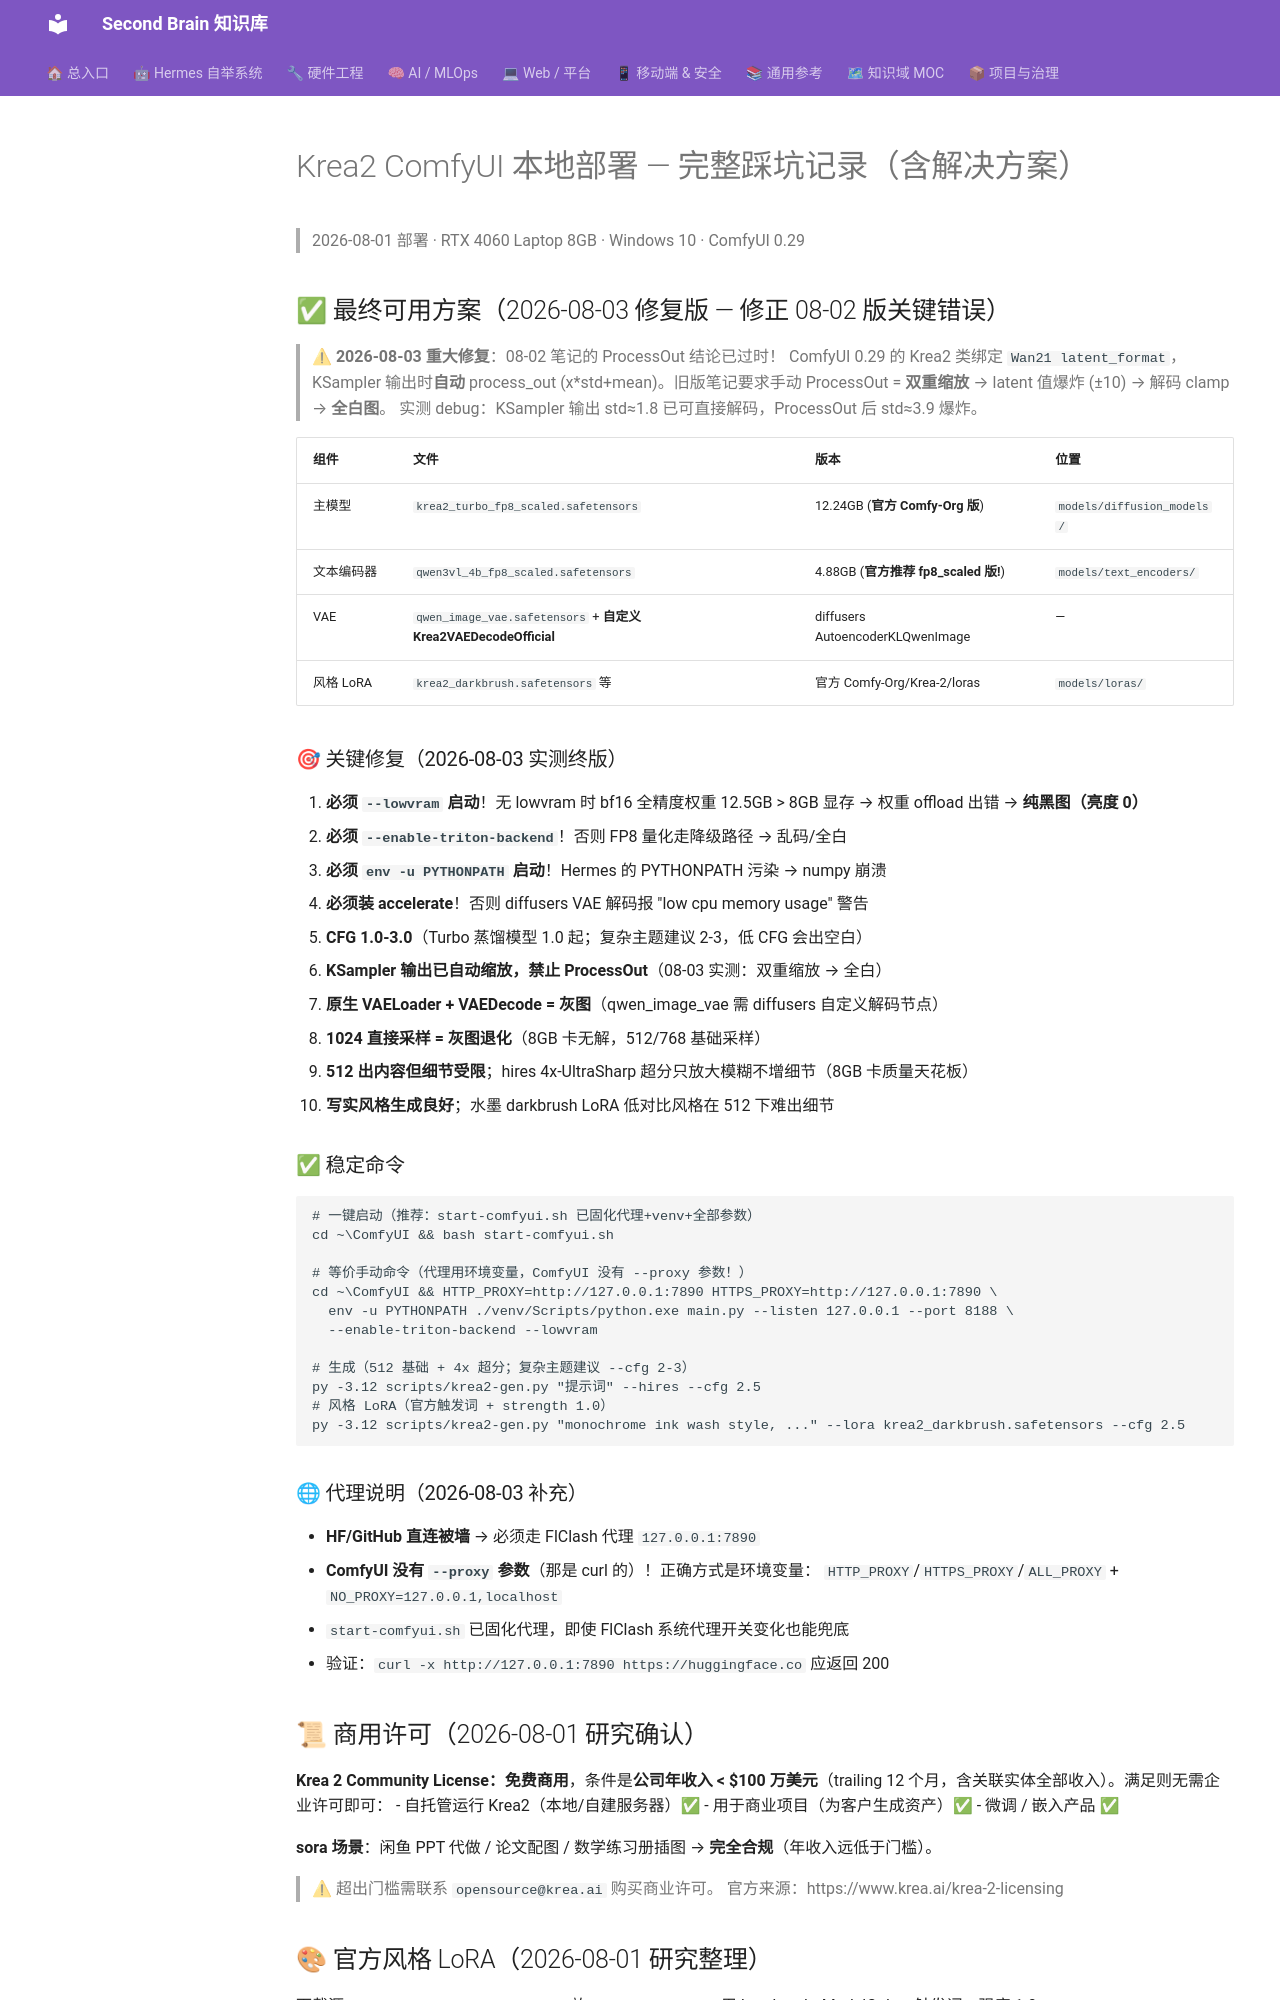

repository: mo9652962-ai/second-brain · page: kb/knowledge/Research/krea2-comfyui-deploy-notes/index.html · generator: mkdocs

---
tags: [research, comfyui, krea2, image-generation, int8, troubleshooting]
created: 2026-08-01
status: absorbed
---

# Krea2 ComfyUI 本地部署 — 完整踩坑记录（含解决方案）

> 2026-08-01 部署 · RTX 4060 Laptop 8GB · Windows 10 · ComfyUI 0.29

## ✅ 最终可用方案（2026-08-03 修复版 — 修正 08-02 版关键错误）

> ⚠ **2026-08-03 重大修复**：08-02 笔记的 ProcessOut 结论已过时！
> ComfyUI 0.29 的 Krea2 类绑定 `Wan21 latent_format`，KSampler 输出时**自动**
> process_out (x*std+mean)。旧版笔记要求手动 ProcessOut = **双重缩放** →
> latent 值爆炸 (±10) → 解码 clamp → **全白图**。
> 实测 debug：KSampler 输出 std≈1.8 已可直接解码，ProcessOut 后 std≈3.9 爆炸。

| 组件 | 文件 | 版本 | 位置 |
|------|------|------|------|
| 主模型 | `krea2_turbo_fp8_scaled.safetensors` | 12.24GB (**官方 Comfy-Org 版**) | `models/diffusion_models/` |
| 文本编码器 | `qwen3vl_4b_fp8_scaled.safetensors` | 4.88GB (**官方推荐 fp8_scaled 版!**) | `models/text_encoders/` |
| VAE | `qwen_image_vae.safetensors` + **自定义 Krea2VAEDecodeOfficial** | diffusers AutoencoderKLQwenImage | — |
| 风格 LoRA | `krea2_darkbrush.safetensors` 等 | 官方 Comfy-Org/Krea-2/loras | `models/loras/` |

### 🎯 关键修复（2026-08-03 实测终版）

1. **必须 `--lowvram` 启动**！无 lowvram 时 bf16 全精度权重 12.5GB > 8GB 显存 → 权重 offload 出错 → **纯黑图（亮度 0）**
2. **必须 `--enable-triton-backend`**！否则 FP8 量化走降级路径 → 乱码/全白
3. **必须 `env -u PYTHONPATH` 启动**！Hermes 的 PYTHONPATH 污染 → numpy 崩溃
4. **必须装 accelerate**！否则 diffusers VAE 解码报 "low cpu memory usage" 警告
5. **CFG 1.0-3.0**（Turbo 蒸馏模型 1.0 起；复杂主题建议 2-3，低 CFG 会出空白）
6. **KSampler 输出已自动缩放，禁止 ProcessOut**（08-03 实测：双重缩放 → 全白）
7. **原生 VAELoader + VAEDecode = 灰图**（qwen_image_vae 需 diffusers 自定义解码节点）
8. **1024 直接采样 = 灰图退化**（8GB 卡无解，512/768 基础采样）
9. **512 出内容但细节受限**；hires 4x-UltraSharp 超分只放大模糊不增细节（8GB 卡质量天花板）
10. **写实风格生成良好**；水墨 darkbrush LoRA 低对比风格在 512 下难出细节

### ✅ 稳定命令
```bash
# 一键启动（推荐：start-comfyui.sh 已固化代理+venv+全部参数）
cd ~\ComfyUI && bash start-comfyui.sh

# 等价手动命令（代理用环境变量，ComfyUI 没有 --proxy 参数！）
cd ~\ComfyUI && HTTP_PROXY=http://127.0.0.1:7890 HTTPS_PROXY=http://127.0.0.1:7890 \
  env -u PYTHONPATH ./venv/Scripts/python.exe main.py --listen 127.0.0.1 --port 8188 \
  --enable-triton-backend --lowvram

# 生成（512 基础 + 4x 超分；复杂主题建议 --cfg 2-3）
py -3.12 scripts/krea2-gen.py "提示词" --hires --cfg 2.5
# 风格 LoRA（官方触发词 + strength 1.0）
py -3.12 scripts/krea2-gen.py "monochrome ink wash style, ..." --lora krea2_darkbrush.safetensors --cfg 2.5
```

### 🌐 代理说明（2026-08-03 补充）
- **HF/GitHub 直连被墙** → 必须走 FlClash 代理 `127.0.0.1:7890`
- **ComfyUI 没有 `--proxy` 参数**（那是 curl 的）！正确方式是环境变量：
  `HTTP_PROXY`/`HTTPS_PROXY`/`ALL_PROXY` + `NO_PROXY=127.0.0.1,localhost`
- `start-comfyui.sh` 已固化代理，即使 FlClash 系统代理开关变化也能兜底
- 验证：`curl -x http://127.0.0.1:7890 https://huggingface.co` 应返回 200
